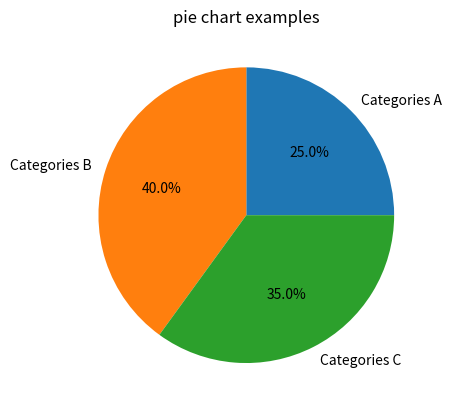

Write the Python code that produced this figure.
import matplotlib.pyplot as plt

labels = ['Categories A', 'Categories B', 'Categories C']
sizes = [25,40,35]
plt.pie(sizes,labels=labels,autopct ='%1.1f%%')
plt.title('pie chart examples')

plt.show()          